Image classification data set "bt4222_project" (TarciusW/bt4222_project on GitHub). Class labels (2): hostile images, non-hostile images.

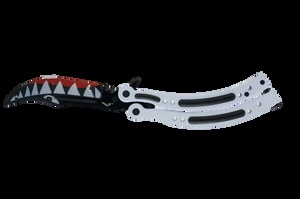
Label: hostile images

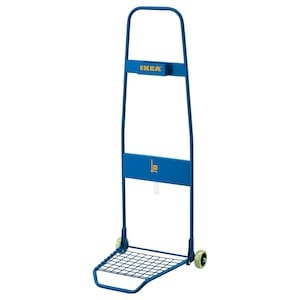
Label: non-hostile images

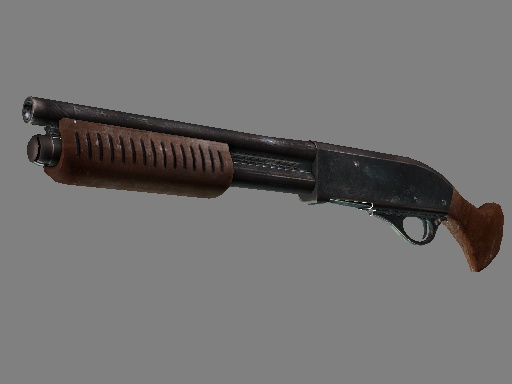
Label: hostile images

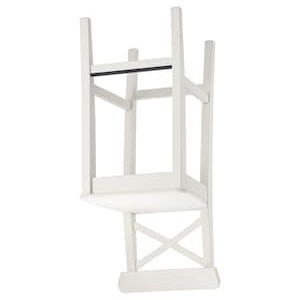
Label: non-hostile images

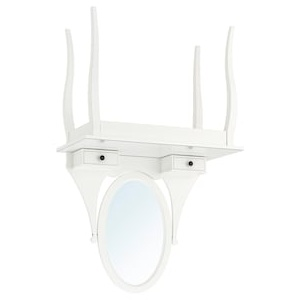
Label: non-hostile images

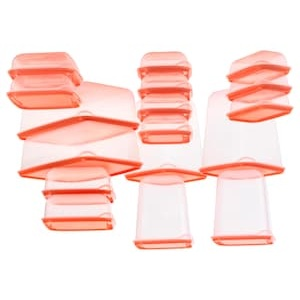
Label: non-hostile images
